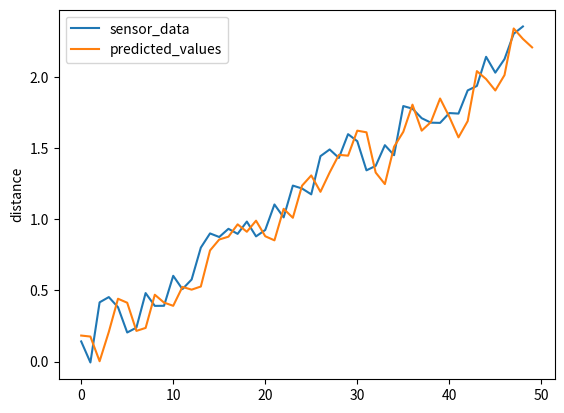

Write the Python code that produced this figure.
import numpy as np
import random
import math
import matplotlib.pyplot as plt

def true_data():
	dl=0.1
	theta=45.*np.pi/180.
	vel=1.67

	data=[[dl,theta,vel]]
	for i in range(1,50):
		dl= data[i-1][0]
		theta = data[i-1][1]
		vel = data[i-1][2]
		dt = 1./30.
		dl+= vel*dt*theta
		data.append([dl,theta,vel])

	return data

def sense(data):
	sensor_data=[]
	for i in data:
		sensor_data.append(i[0]+random.uniform(-1,1)/5.)
	return sensor_data

def initial_state(data):
	P = np.diag([0.1, 10.*np.pi/180., 0.5])**2
	state = [data[0], 0, 0]

	return [state, P]

def predict(state):
	dt = 1./30.

	# print state
	theta = state[1]

	vel = state[2]

	new_state = [state[0]+dt*vel*math.cos(theta),theta,vel]

	temp = [1, (dt*vel*-1.*math.sin(theta)),(dt*math.cos(theta))]

	J = [temp,[0,1,0],[0,0,1]]

	return [new_state, J]

def sysh(state):
	H=[1, 0, 0]
	return [np.array(H)*np.array(state),np.array(H)]

# print sense(true_data())

Qk = np.diag(np.array([0.1, 10.*np.pi/180., 0.5])**2*1./30)
R = np.array([0.05])
# print Qk


data = true_data()
ground_truth=[data[0][0]]
sensor_data = sense(data)
[state, P]= initial_state(sensor_data)
predicted=[state[0]]
# print state

for i in range(1,50):
	[new_state, J] = predict(state)
	[pred_Z,H] = sysh(new_state)
	newP = np.array(J)*np.array(P)*np.transpose(np.array(J)) + Qk

	residual = sensor_data[i] - pred_Z

	# print H*(newP*np.transpose(np.matrix(H)))

	K = np.matrix(newP) * np.transpose(np.matrix(H)) * np.linalg.inv(np.matrix(H)*np.matrix(newP)*np.transpose(np.matrix(H)) + np.matrix(R))

	# print K

	P_updated = np.identity(len(K)) - np.matrix(K) * np.matrix(H)*np.matrix(newP)

	state_updated = np.array(new_state) + np.matrix(K) * residual

	state = np.array(state_updated[0])[0]
	# print state_updated
	# print state.tolist()[0],sensor_data[i]
	predicted.append(state.tolist()[0])
	ground_truth.append(data[i][0])
	P = P_updated

# plt.plot(ground_truth)
plt.plot(sensor_data[1:],label="sensor_data")
plt.plot(predicted,label="predicted_values")
plt.ylabel("distance")
plt.legend()
plt.show()


